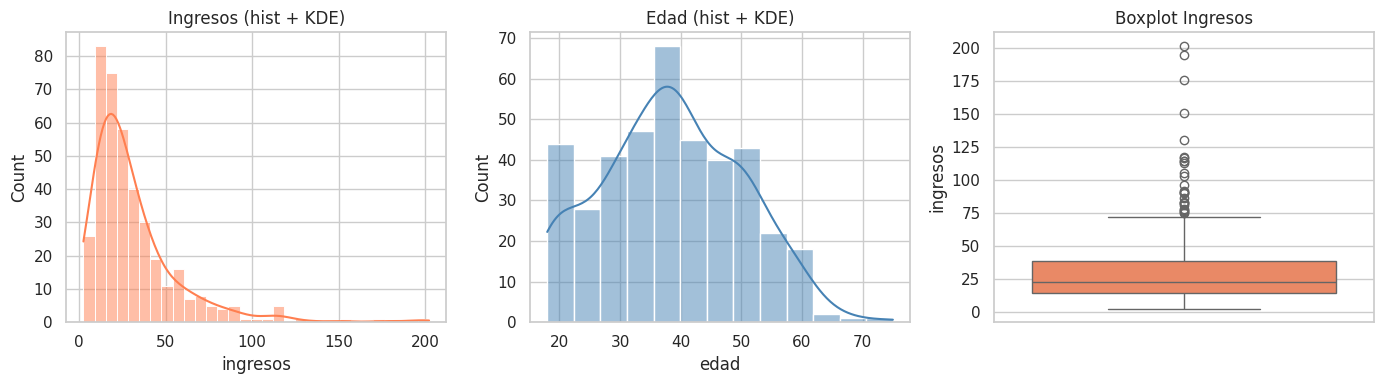
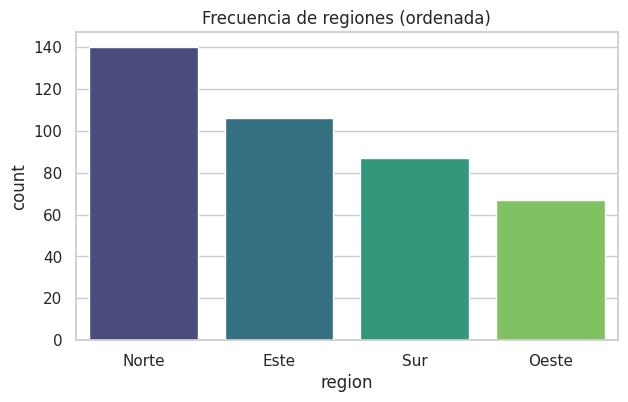
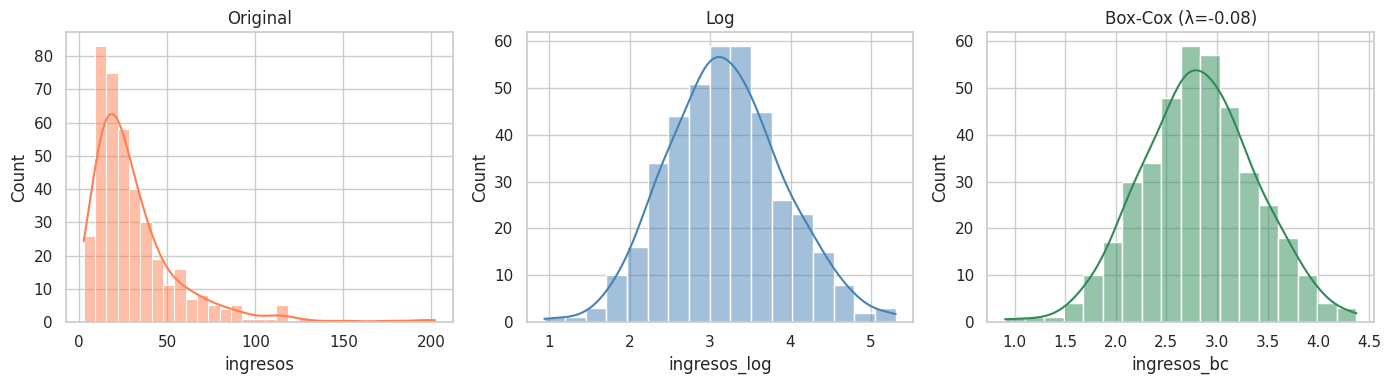
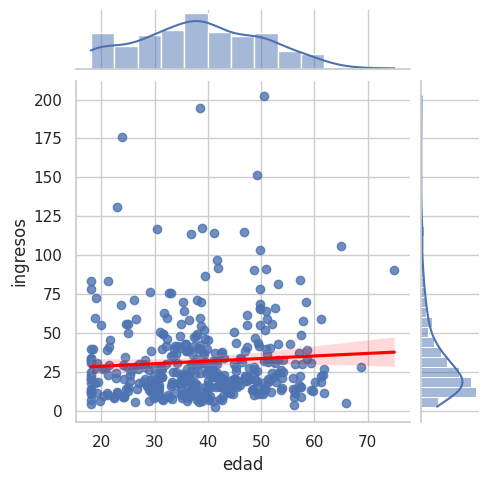

Reproduce these figures in Python, in order.
import numpy as np
import pandas as pd
import matplotlib.pyplot as plt
import seaborn as sns
from scipy import stats
from scipy.stats import boxcox

sns.set_theme(style="whitegrid")
np.random.seed(123)

n = 400
df = pd.DataFrame({
    "ingresos": np.random.lognormal(mean=3.2, sigma=0.7, size=n),
    "edad": np.random.normal(loc=38, scale=12, size=n).clip(18, 75),
    "satisfaccion": np.random.randint(1, 6, size=n),
    "region": np.random.choice(["Norte", "Sur", "Este", "Oeste"], size=n, p=[0.35, 0.25, 0.25, 0.15]),
    "compra": np.random.binomial(1, 0.4, size=n)
})
df.loc[np.random.choice(df.index, 8, replace=False), "ingresos"] *= 4
df.head()


def resumen(s, nombre):
    print(f"=== {nombre} ===")
    print(f"Media     : {s.mean():.3f}")
    print(f"Mediana   : {s.median():.3f}")
    print(f"Std       : {s.std():.3f}")
    print(f"IQR       : {s.quantile(0.75) - s.quantile(0.25):.3f}")
    print(f"Sesgo     : {s.skew():.3f}")
    print()

resumen(df["ingresos"], "Ingresos")
resumen(df["edad"], "Edad")

print("La variable ingresos presenta un sesgo positivo mucho mayor que la edad.")
print("Por eso la media de ingresos se aleja más de la mediana (los valores extremos tiran la media hacia arriba).")


fig, axes = plt.subplots(1, 3, figsize=(14, 4))

sns.histplot(df["ingresos"], kde=True, ax=axes[0], color="coral")
axes[0].set_title("Ingresos (hist + KDE)")

sns.histplot(df["edad"], kde=True, ax=axes[1], color="steelblue")
axes[1].set_title("Edad (hist + KDE)")

sns.boxplot(y=df["ingresos"], ax=axes[2], color="coral")
axes[2].set_title("Boxplot Ingresos")

plt.tight_layout()
plt.show()

print("Ingresos: distribución claramente sesgada a la derecha, con outliers visibles en el boxplot.")
print("Edad: distribución aproximadamente simétrica, sin outliers evidentes.")


freq = df["region"].value_counts()
prop = df["region"].value_counts(normalize=True)
tabla = pd.DataFrame({"Frecuencia": freq, "Proporción": prop.round(3)})
print(tabla)

orden = freq.index.tolist()
plt.figure(figsize=(7, 4))
sns.countplot(x="region", data=df, order=orden, palette="viridis")
plt.title("Frecuencia de regiones (ordenada)")
plt.show()

print("Ninguna categoría está por debajo del 5 %. Si hubiera una categoría rara,")
print("la agruparíamos en 'Otros' documentando la decisión, o la excluiríamos si no aporta valor analítico.")


def outliers_iqr(serie, factor=1.5):
    q1, q3 = serie.quantile(0.25), serie.quantile(0.75)
    iqr = q3 - q1
    return (serie < q1 - factor * iqr) | (serie > q3 + factor * iqr)

def outliers_zscore(serie, umbral=3.0):
    z = (serie - serie.mean()) / serie.std()
    return np.abs(z) > umbral

mask_iqr = outliers_iqr(df["ingresos"])
mask_z = outliers_zscore(df["ingresos"])

print(f"Outliers IQR   : {mask_iqr.sum()}")
print(f"Outliers Z-score: {mask_z.sum()}")

print("\nPara ingresos (distribución sesgada) el método IQR es preferible,")
print("porque no asume normalidad y es robusto al sesgo. El Z-score se ve afectado")
print("por la propia media y desviación influidas por los outliers.")


df["ingresos_log"] = np.log(df["ingresos"])
df["ingresos_bc"], lam = boxcox(df["ingresos"])

print(f"Lambda Box-Cox: {lam:.3f}")
print(f"Sesgo original : {df['ingresos'].skew():.3f}")
print(f"Sesgo log      : {df['ingresos_log'].skew():.3f}")
print(f"Sesgo Box-Cox  : {df['ingresos_bc'].skew():.3f}")

fig, axes = plt.subplots(1, 3, figsize=(14, 4))
sns.histplot(df["ingresos"], kde=True, ax=axes[0], color="coral")
axes[0].set_title("Original")
sns.histplot(df["ingresos_log"], kde=True, ax=axes[1], color="steelblue")
axes[1].set_title("Log")
sns.histplot(df["ingresos_bc"], kde=True, ax=axes[2], color="seagreen")
axes[2].set_title(f"Box-Cox (λ={lam:.2f})")
plt.tight_layout()
plt.show()


jovenes = df.loc[df["edad"] < 40, "ingresos"]
mayores = df.loc[df["edad"] >= 40, "ingresos"]

t_stat, p_t = stats.ttest_ind(jovenes, mayores, equal_var=False)
u_stat, p_u = stats.mannwhitneyu(jovenes, mayores, alternative="two-sided")

print(f"t-test de Welch : t = {t_stat:.3f}, p = {p_t:.4f}")
print(f"Mann-Whitney U  : U = {u_stat:.1f}, p = {p_u:.4f}")

alpha = 0.05
print(f"\n¿Rechazar H0 (t-test)? {'Sí' if p_t < alpha else 'No'}")
print(f"¿Rechazar H0 (MW)?    {'Sí' if p_u < alpha else 'No'}")


print("Pearson :", df["edad"].corr(df["ingresos"], method="pearson").round(3))
print("Spearman:", df["edad"].corr(df["ingresos"], method="spearman").round(3))
print("Kendall :", df["edad"].corr(df["ingresos"], method="kendall").round(3))

sns.jointplot(data=df, x="edad", y="ingresos", kind="reg", height=5, 
              joint_kws={"line_kws": {"color": "red"}})
plt.show()

print("Los coeficientes son bajos en valor absoluto → evidencia débil de asociación lineal o monotónica")
print("entre edad e ingresos en este dataset sintético.")
